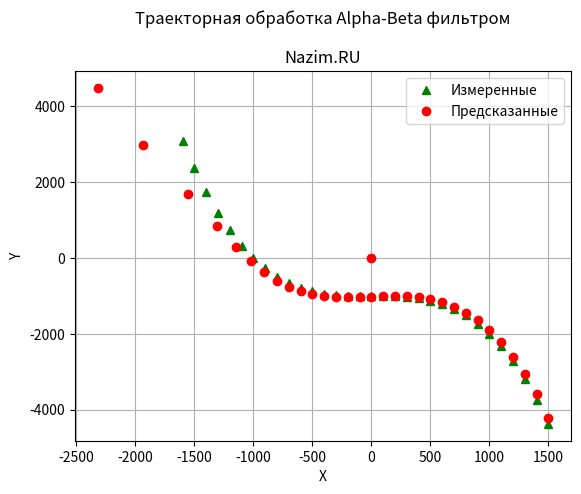

Write the Python code that produced this figure.
#!/usr/bin/python3

# Copyright (c) by Nazim Aliev
# All rights reserved.

# nazim.ru@gmail.com

"""
A simple example of an animated plot
"""
import numpy as np
import matplotlib.pyplot as plt
import matplotlib.animation as animation

# генерация цели
# координаты x, y в последовательные моменты времени t
def xGen(N):
	PI = 2*np.pi/N
	x = np.zeros(N, dtype=float)
	y = np.zeros(N, dtype=float)
	for t in range(N):
		tt = t - N/2
		x[t] = 100.0*tt
		y[t] = -(tt*tt*tt + 1000.0)
		#x[t] = 100.0*np.cos(PI*t)
		#y[t] = -100.0*np.sin(2*PI*t)
		#x[t] = 100.0*t
		#y[t] = -100.0*t
	return x, y

# alpha beta фильтр
# y[N] является предсказанным значением
def abFilter(X, Y):

	'''
	X,Y = значения по осям
	x,y = вход и выход
	'''
	# константы
	dt = 1.0	# шаг по времени
	a = 0.95	# alpha
	b = 0.5 # beta

	# переменные
	xk_1X = 0.0	# предыдущее значение x
	xk_1Y = 0.0	# предыдущее значение x
	vk_1X = 0.0	# предыдущее значение v
	vk_1Y = 0.0	# предыдущее значение v
	xkX = 0.0	# текущее значение x
	xkY = 0.0	# текущее значение x
	vkX = 0.0	# текущее значение v
	vkY = 0.0	# текущее значение v
	rkX = 0.0	# текущее значение ошибки
	rkY = 0.0	# текущее значение ошибки

	N = X.size
	yX = np.zeros(N, dtype=float)
	yY = np.zeros(N, dtype=float)

	for t in range(N):
		print(t)
		# получили прогноз, основанный на прошлом шаге
		# новые значения X, Y здесь не играют
		xkX = xk_1X + ( vk_1X * dt )
		xkY = xk_1Y + ( vk_1Y * dt )
		vkX = vk_1X
		vkY = vk_1Y
		print("x:", X[t].astype(int), "xkX:", xkX)
		print("y:", Y[t].astype(int), "xkY:", xkY)

		yX[t] = xkX
		yY[t] = xkY

		# оцениваем точность сделанного прогноза, основываясь на поступивших реальных значениях
		rkX = X[t] - xkX
		rkY = Y[t] - xkY
		print("delta:", rkX, "v:", vk_1X)
		print("--")

		# делаем прогноз на следующий шаг - предсказание
		xkX = xkX + a * rkX
		xkY = xkY + a * rkY
		vkX = vkX + ( b * rkX ) / dt
		vkY = vkY + ( b * rkY ) / dt

		# предсказанные значения сохраняются и будут использованы на следующем шаге
		xk_1X = xkX
		xk_1Y = xkY
		vk_1X = vkX
		vk_1Y = vkY

	return yX, yY

'''
 BEGING PROGRAM
'''

N = 32

xg, yg = xGen(N)
xa, ya = abFilter(xg, yg)

plt.plot(xg.astype(int), yg.astype(int), 'g^', label='Измеренные')
plt.plot(xa.astype(int), ya.astype(int), 'ro', label='Предсказанные')
plt.grid(True)

plt.xlabel('X')
plt.ylabel('Y')
plt.legend()
plt.title("Траекторная обработка Alpha-Beta фильтром\n\nNazim.RU")
plt.show()
